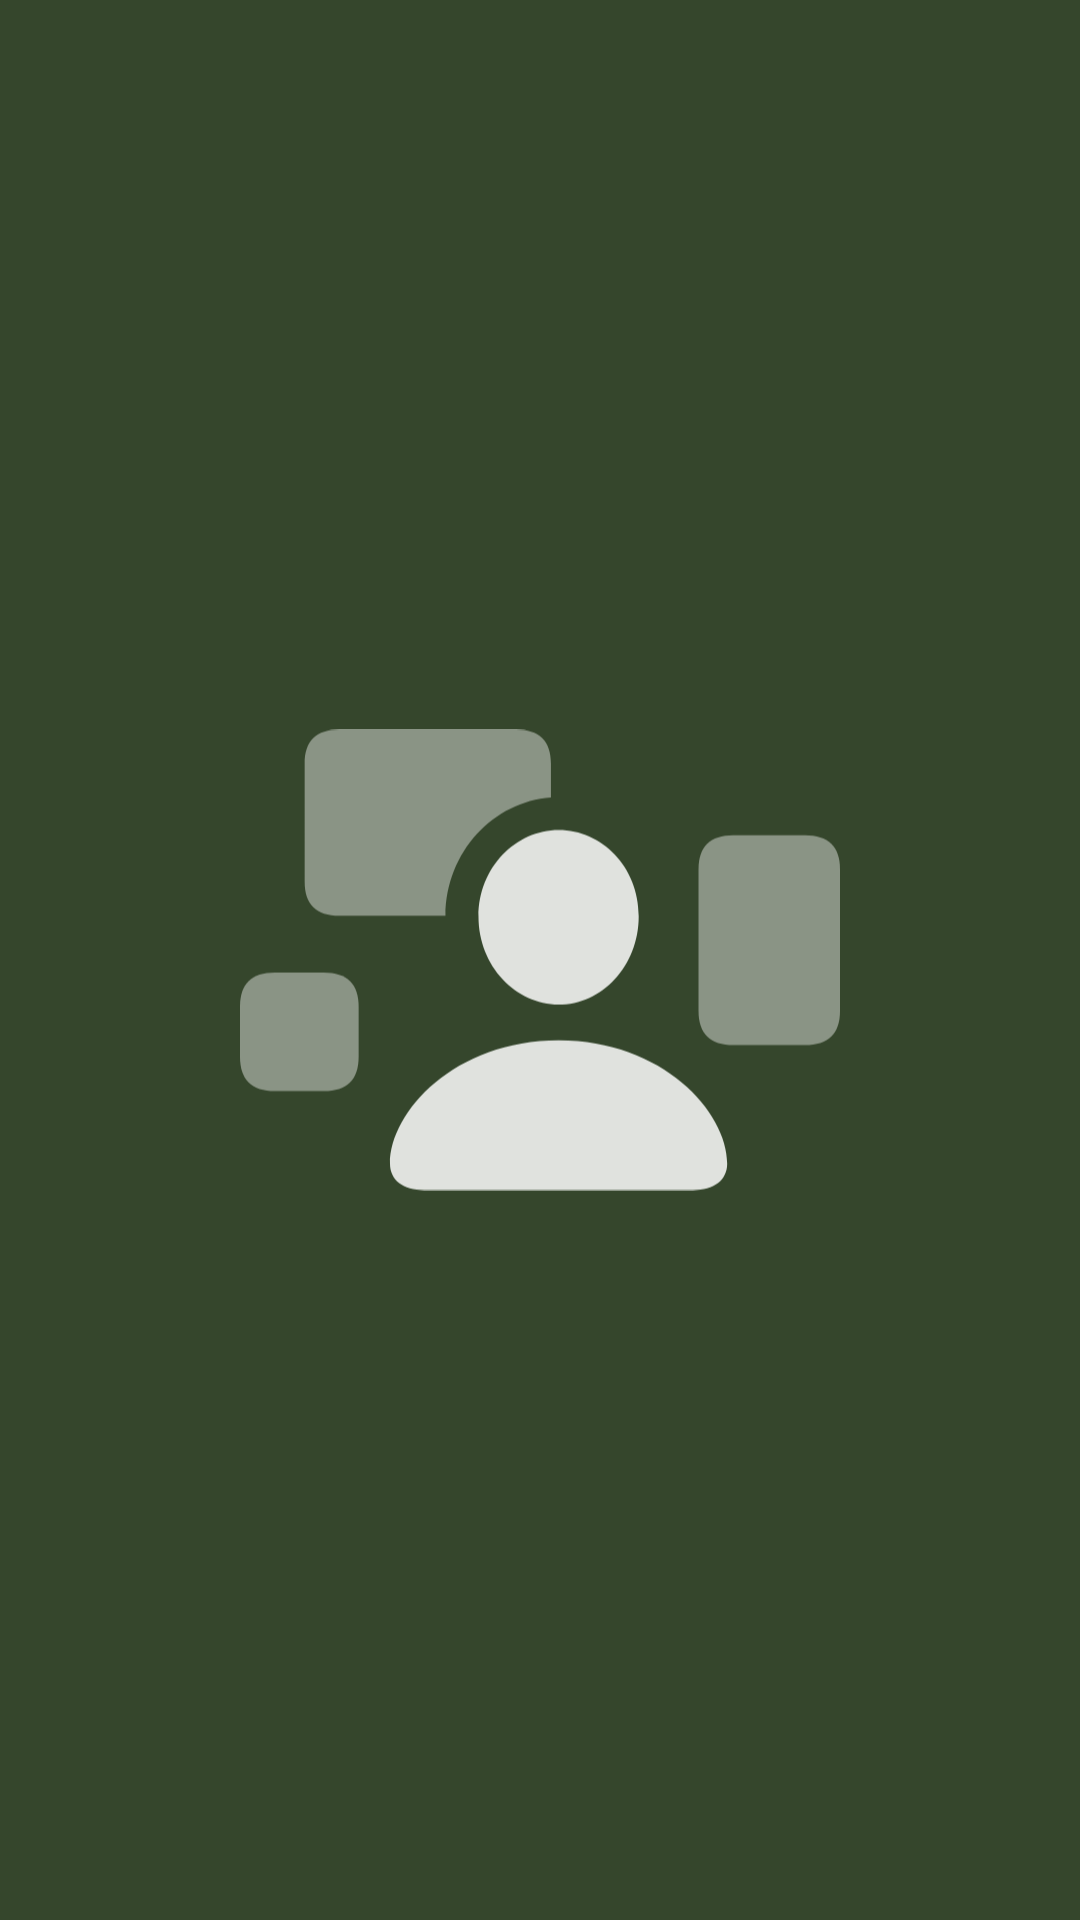

Layout XML and referenced resources for this Android screen:
<!-- AndroidManifest.xml: application theme Theme.FixConvNum -->
<!-- res/layout/custom_splash_content.xml -->
<?xml version="1.0" encoding="utf-8"?>
<LinearLayout xmlns:android="http://schemas.android.com/apk/res/android"
    android:orientation="vertical"
    android:layout_width="match_parent"
    android:gravity="center"
    android:background="@color/accent_color"
    android:layout_height="match_parent">


    <ImageView
        android:layout_width="200dp"
        android:layout_height="200dp"
        android:src="@drawable/shared_with_you"

        />

</LinearLayout>
<!-- resources referenced by this layout -->
<resources>
  <color name="accent_color">#35462C</color>
  <!-- drawable shared_with_you (drawable) -->
  <vector xmlns:android="http://schemas.android.com/apk/res/android"
      android:width="289.22dp"
      android:height="222.3dp"
      android:viewportWidth="289.22"
      android:viewportHeight="222.3">
    <path
        android:fillColor="#FF000000"
        android:pathData="M0,0h289.22v222.3h-289.22z"
        android:strokeAlpha="0"
        android:fillAlpha="0"/>
    <path
        android:pathData="M57.19,133.59L57.19,157.85C57.19,168.87 51.56,174.38 40.43,174.38L16.76,174.38C5.63,174.38 0,168.87 0,157.85L0,133.59C0,122.58 5.63,117.19 16.76,117.19L40.43,117.19C51.56,117.19 57.19,122.69 57.19,133.59Z"
        android:fillColor="#ffffff"
        android:fillAlpha="0.425"/>
    <path
        android:pathData="M149.88,16.41L149.88,32.78C122.34,34.74 99.26,58.81 99.05,89.77L47.93,89.77C36.8,89.77 31.17,84.38 31.17,73.36L31.17,16.41C31.17,5.51 36.8,0 47.93,0L133.01,0C144.26,0 149.88,5.51 149.88,16.41Z"
        android:fillColor="#ffffff"
        android:fillAlpha="0.425"/>
    <path
        android:pathData="M289.22,67.38L289.22,135.7C289.22,146.6 283.59,152.11 272.34,152.11L237.77,152.11C226.64,152.11 221.02,146.6 221.02,135.7L221.02,67.38C221.02,56.48 226.64,50.98 237.77,50.98L272.34,50.98C283.59,50.98 289.22,56.48 289.22,67.38Z"
        android:fillColor="#ffffff"
        android:fillAlpha="0.425"/>
    <path
        android:pathData="M153.63,132.66C174.26,132.66 192.19,114.14 192.19,90C192.19,66.21 174.26,48.52 153.63,48.52C133.01,48.52 114.96,66.56 114.96,90.23C114.96,114.14 133.01,132.66 153.63,132.66ZM88.83,222.07L218.32,222.07C228.63,222.07 234.84,217.27 234.84,209.3C234.84,184.34 203.67,149.88 153.63,149.88C103.48,149.88 72.3,184.34 72.3,209.3C72.3,217.27 78.52,222.07 88.83,222.07Z"
        android:fillColor="#ffffff"
        android:fillAlpha="0.85"/>
  </vector>
  <style name="Theme.FixConvNum" parent="android:Theme.Material.Light.NoActionBar" />
</resources>
